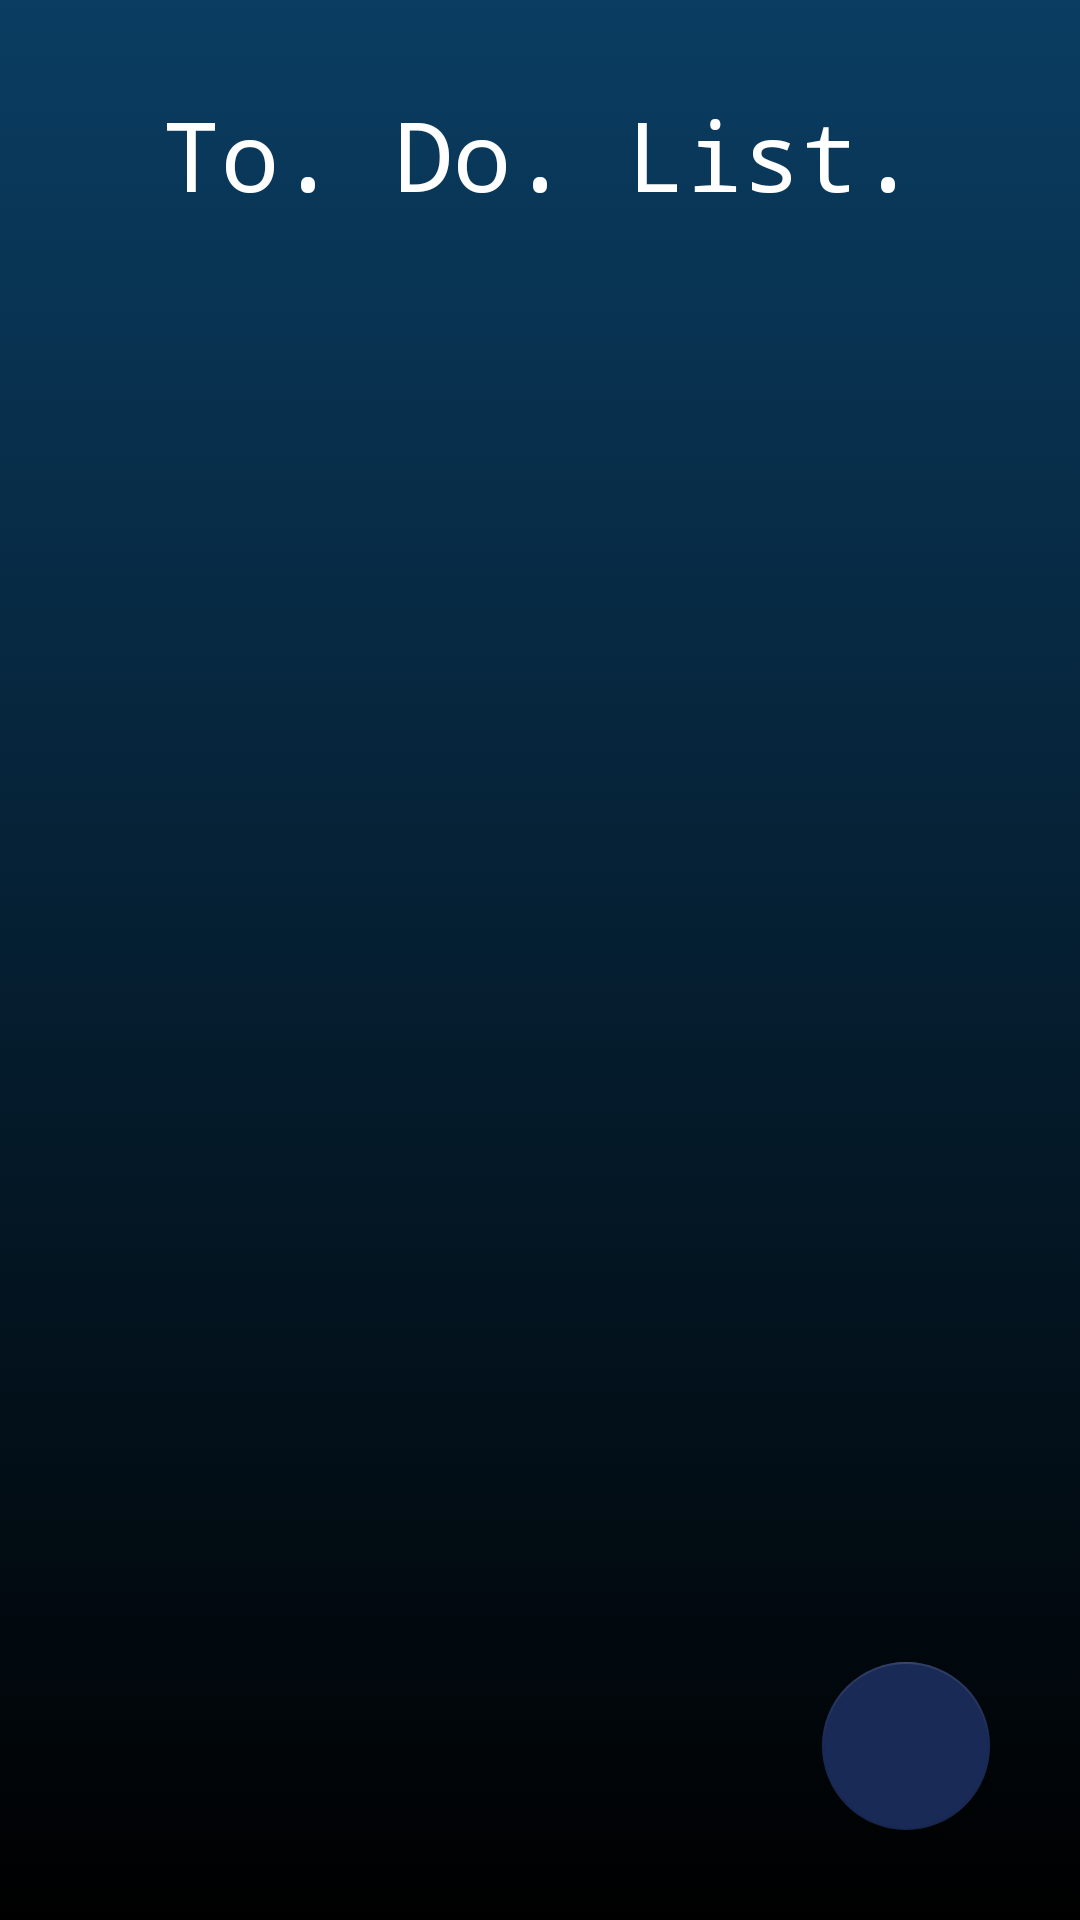

Write the Android layout XML for this screen, with the resource values it uses.
<!-- AndroidManifest.xml: application theme AppTheme -->
<!-- res/layout/activity_main.xml -->
<?xml version="1.0" encoding="utf-8"?>
<RelativeLayout xmlns:android="http://schemas.android.com/apk/res/android"
    xmlns:app="http://schemas.android.com/apk/res-auto"
    xmlns:tools="http://schemas.android.com/tools"
    android:layout_width="match_parent"
    android:layout_height="match_parent"
    tools:context=".MainActivity"
    android:background="@drawable/background">

    <TextView
        android:layout_width="wrap_content"
        android:layout_height="wrap_content"
        android:id="@+id/textview"
        android:text="To. Do. List."
        android:typeface="monospace"
        android:textSize="32sp"
        android:textColor="#FFF"
        android:layout_centerHorizontal="true"
        android:layout_marginTop="30dp"
        android:layout_marginBottom="20dp"/>
    <androidx.recyclerview.widget.RecyclerView
        android:layout_width="match_parent"
        android:layout_height="wrap_content"
        android:id="@+id/recyclerview"
        android:layout_below="@+id/textview"
        android:nestedScrollingEnabled="true"/>
    <com.google.android.material.floatingactionbutton.FloatingActionButton
        android:layout_width="wrap_content"
        android:layout_height="wrap_content"
        android:layout_alignParentEnd="true"
        android:layout_alignParentBottom="true"
        android:id="@+id/fab"
        android:src="@drawable/ic_baseline_add_24"
        android:layout_margin="30dp"/>


</RelativeLayout>
<!-- resources referenced by this layout -->
<resources>
  <!-- drawable background (drawable) -->
  <?xml version="1.0" encoding="utf-8"?>
  <selector xmlns:android="http://schemas.android.com/apk/res/android">
      <item>
          <shape>
              <gradient
                  android:angle="90"
                  android:startColor="#000000"
                  android:endColor="#0A3D62"
                  android:type="linear" />
          </shape>
      </item>
  </selector>
  <style name="AppTheme" parent="Theme.AppCompat.Light.NoActionBar">
          
          <item name="colorPrimary">@color/colorPrimary</item>
          <item name="colorPrimaryDark">@color/colorPrimaryDark</item>
          <item name="colorAccent">@color/colorAccent</item>
      </style>
  <color name="colorPrimary">#192A56</color>
  <color name="colorPrimaryDark">#0A3D62</color>
  <color name="colorAccent">#192A56</color>
</resources>
